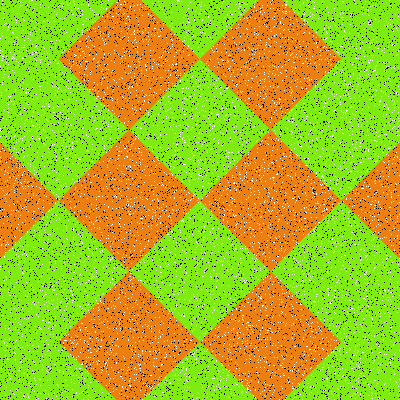

The table this chart was drawn from, first rows:
Type, X, Y
Salt, 164, 308
Salt, 168, 70
Salt, 273, 8
Salt, 317, 139
Salt, 300, 46
Salt, 384, 305
Salt, 108, 0
Salt, 263, 129
Salt, 222, 356
Salt, 328, 288
Salt, 175, 345
Salt, 35, 247
Salt, 65, 328
Salt, 209, 121
Salt, 372, 352
Salt, 181, 117
Salt, 328, 61
Salt, 81, 193
Salt, 223, 134
Salt, 69, 375
Salt, 366, 141
Salt, 361, 124
Salt, 177, 0
Salt, 68, 220
Salt, 354, 309
Salt, 157, 125
Salt, 39, 329
Salt, 32, 370
Salt, 56, 220
Salt, 305, 61
Salt, 391, 283
Salt, 297, 82
Salt, 34, 211
Salt, 328, 223
Salt, 112, 345
Salt, 162, 155
Salt, 131, 86
Salt, 101, 121
Salt, 52, 289
Salt, 160, 147
Salt, 22, 254
Salt, 245, 169
Salt, 25, 341
Salt, 194, 19
Salt, 330, 188
Salt, 388, 272
Salt, 142, 7
Salt, 234, 106
Salt, 213, 147
Salt, 99, 337
Salt, 21, 92
Salt, 147, 166
Salt, 320, 291
Salt, 398, 112
Salt, 374, 45
Salt, 89, 55
Salt, 305, 132
Salt, 34, 174
Salt, 155, 351
Salt, 128, 205
... 15,940 more rows
